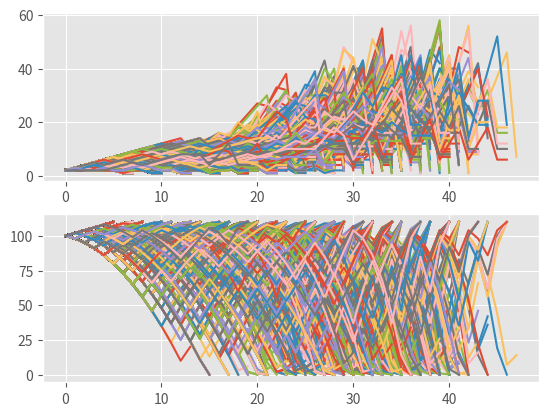

This chart was generated by the following Python code:
import random
import time
import matplotlib
import matplotlib.pyplot as plt
from matplotlib import style

style.use("ggplot")

broke_count = 0

totalFunded = 0
totalEnding = 0

wins = 0
losses = 0

def Labouchere():
    global broke_count
    global totalFunded
    global totalEnding
    global wins
    global losses

    
    starting_funds = 100

    totalFunded += starting_funds

    
    goal = 10
    system = [1,1,1,1,1,1,1,1,1,1]
    #system = [1,2,2,3,2]

    profit = 0

    current_funds = starting_funds

    wagerSizes = []
    plot_funds = []

    not_broke = True

    wins = 0
    losses = 0

    while profit < goal and not_broke:
        if len(system) > 1:
            size = system[0]+system[-1]
            wagerSizes.append(size)
            plot_funds.append(current_funds)

        else:
            size = system[0]
            wagerSizes.append(size)
            plot_funds.append(current_funds)


        if current_funds <= 0:
            not_broke = False
            broke_count += 1
            losses += 1

        elif current_funds - size <= 0:
            size = current_funds
            not_broke = False
            broke_count += 1

        dice = random.randrange(1,101)

        if dice < 51:
            losses += 1
            system.append(size)
            current_funds -= size
            profit = current_funds - starting_funds

        else:
            wins += 1
            current_funds += size
            profit = current_funds - starting_funds

            if profit != goal:
                try:
                    del system[0]
                    del system[-1]
                except:
                    pass

    wagerSizes.append(size)
    plot_funds.append(current_funds)

    totalEnding += current_funds

    s1.plot(wagerSizes)
    s2.plot(plot_funds)

    


f = plt.figure()
s1 = f.add_subplot(211)
s2 = f.add_subplot(212)

sample_size = 10000

for x in range(sample_size):
    Labouchere()

#print("Winners:",wins,"losers:",losses)
print(totalFunded, totalEnding)
print("Broke Percentage:", ((float(broke_count)/sample_size))*100.0)

plt.show()